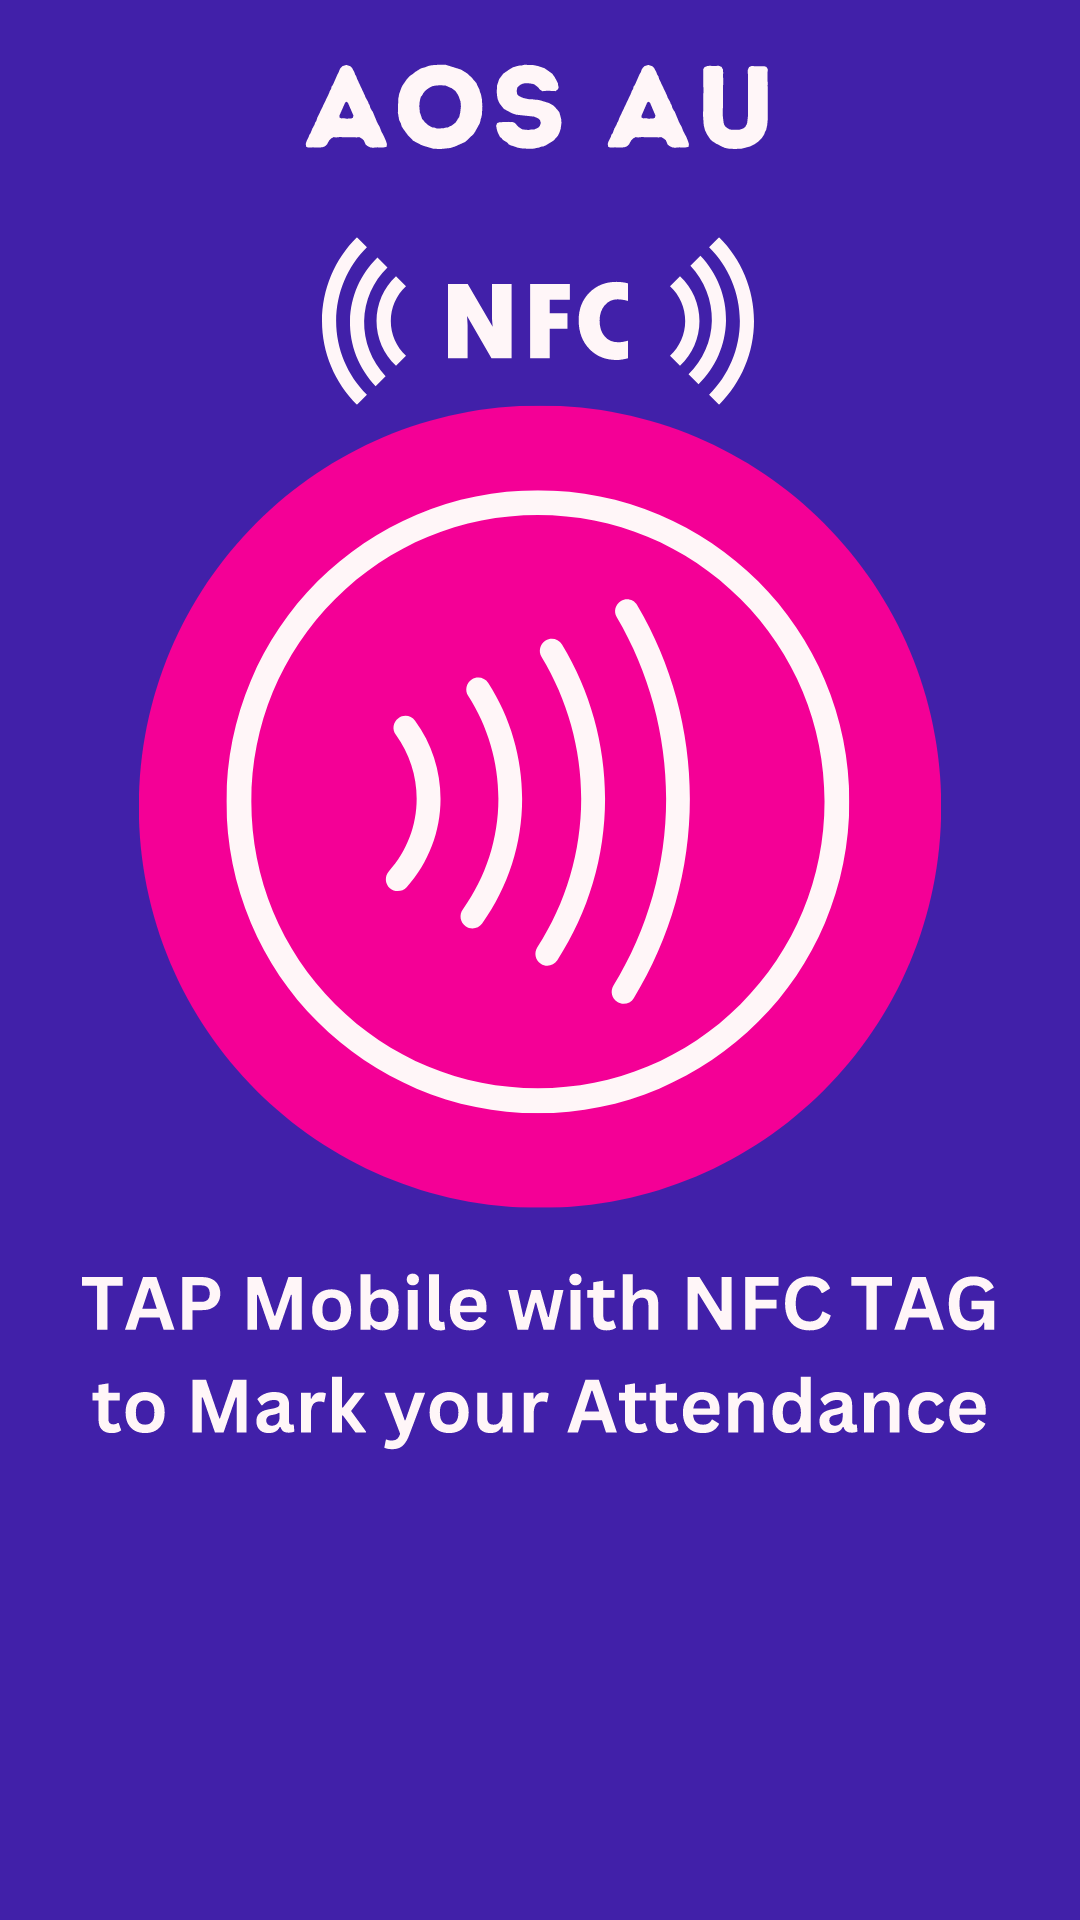

This screen was rendered from an Android layout file. Write that file and the resources it references.
<!-- AndroidManifest.xml: application theme Theme.AOS -->
<!-- res/layout/activity_attendance.xml -->
<?xml version="1.0" encoding="utf-8"?>
<androidx.constraintlayout.widget.ConstraintLayout xmlns:android="http://schemas.android.com/apk/res/android"
    xmlns:app="http://schemas.android.com/apk/res-auto"
    xmlns:tools="http://schemas.android.com/tools"
    android:layout_width="match_parent"
    android:layout_height="match_parent"
    tools:context=".Attendance"
    android:background="@drawable/attendance___outing_system__4_">

</androidx.constraintlayout.widget.ConstraintLayout>
<!-- resources referenced by this layout -->
<resources>
  <!-- drawable attendance___outing_system__4_: vector/xml drawable (drawable, 32840 chars, omitted) -->
  <style name="Theme.AOS" parent="Theme.MaterialComponents.DayNight.NoActionBar">
          
          <item name="colorPrimary">@color/purple_500</item>
          <item name="colorPrimaryVariant">@color/purple_700</item>
          <item name="colorOnPrimary">@color/white</item>
          
          <item name="colorSecondary">@color/teal_200</item>
          <item name="colorSecondaryVariant">@color/teal_700</item>
          <item name="colorOnSecondary">@color/black</item>
          
          <item name="android:statusBarColor">?attr/colorPrimaryVariant</item>
          
      </style>
  <!-- not gathered from this repository: default colours our renderer supplied (Android Studio template values) -->
  <color name="purple_500">#FF6200EE</color>
  <color name="purple_700">#FF3700B3</color>
  <color name="teal_200">#FF03DAC5</color>
  <color name="teal_700">#FF018786</color>
  <color name="black">#FF000000</color>
  <color name="white">#FFFFFFFF</color>
</resources>
